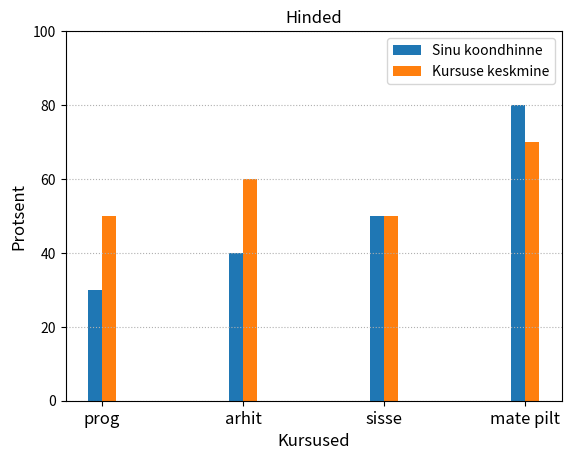

Here is the Python script that generated this plot:
import matplotlib.pyplot as plt
import numpy as np





#vastavalt            x             y                z
def tulpdiagram(sinu_koondhinne, kursuse_keskmine,  kursuse_nimed ):

    # Valikulised võib ära kustutada, ei mõjuta koodi tööd
    plt.xlabel('Kursused', fontsize=12) # x telje nimetus
    plt.ylabel('Protsent', fontsize=12) # y telje nimetus
    plt.title('Hinded') # Diagrammi pealkiri


    # Oluline, enne kustutamist konsulteerida Konstantinniga
    index = np.arange(len(kursuse_nimed)) # indeks ehk järjendi_suurus --> [0,1]
    plt.bar(index - 0.05, sinu_koondhinne,0.10, label='Sinu koondhinne') # SINU keskmise väärtus vastvalt indeksile
    plt.bar(index + 0.05, kursuse_keskmine,0.10, label="Kursuse keskmine") # KURSUSE keskmise väärtus vastvalt indeksile
    plt.xticks(index, kursuse_nimed, fontsize=12) # nimi vastvalt indeksile
    plt.ylim([0,100]) # protsendi skaala, self explanatory
    plt.legend(loc='best') # Näitab legendi
    plt.gca().yaxis.grid(linestyle='dotted') # Näitab Y axis abistavaid jooni statistika jälgimiseks
    plt.show()



#näidis väärtused
tulpdiagram([30,40,50,80],[50,60,50,70],["prog","arhit","sisse","mate pilt"])

# x = kursuse nimed 
# y väärtused


 